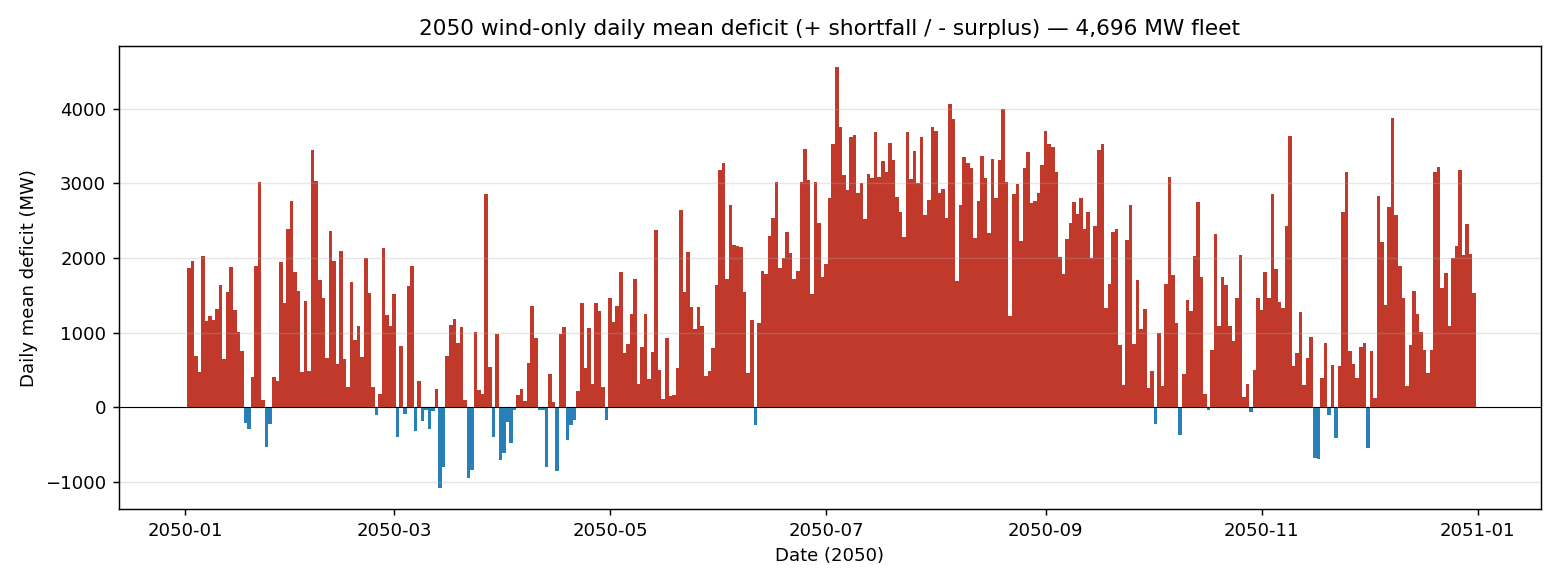

The file beside this chart, header and first rows:
date, deficit_MW
2050-01-01, -7.94
2050-01-02, 1861
2050-01-03, 1960
2050-01-04, 680.9
2050-01-05, 472.4
2050-01-06, 2032
2050-01-07, 1154
2050-01-08, 1225
2050-01-09, 1173
2050-01-10, 1313
2050-01-11, 1633
2050-01-12, 647.5
2050-01-13, 1545
2050-01-14, 1882
2050-01-15, 1304
2050-01-16, 1011
2050-01-17, 756.6
2050-01-18, -211.1
2050-01-19, -289
2050-01-20, 403.1
2050-01-21, 1896
2050-01-22, 3019
2050-01-23, 100
2050-01-24, -538.2
2050-01-25, -229.3
2050-01-26, 405.7
2050-01-27, 350
2050-01-28, 1944
2050-01-29, 1402
2050-01-30, 2390
2050-01-31, 2759
2050-02-01, 1811
2050-02-02, 1563
2050-02-03, 472.4
2050-02-04, 1424
2050-02-05, 485.7
2050-02-06, 3448
2050-02-07, 3034
2050-02-08, 1707
2050-02-09, 1466
2050-02-10, 657.8
2050-02-11, 2358
2050-02-12, 1961
2050-02-13, 572.5
2050-02-14, 2091
2050-02-15, 641.6
2050-02-16, 267.2
2050-02-17, 1679
2050-02-18, 901.8
2050-02-19, 1087
2050-02-20, 673.3
2050-02-21, 1996
2050-02-22, 1527
2050-02-23, 275.4
2050-02-24, -104.6
2050-02-25, 171.2
2050-02-26, 2134
2050-02-27, 1233
2050-02-28, 1093
2050-03-01, 1512
... 305 more rows
